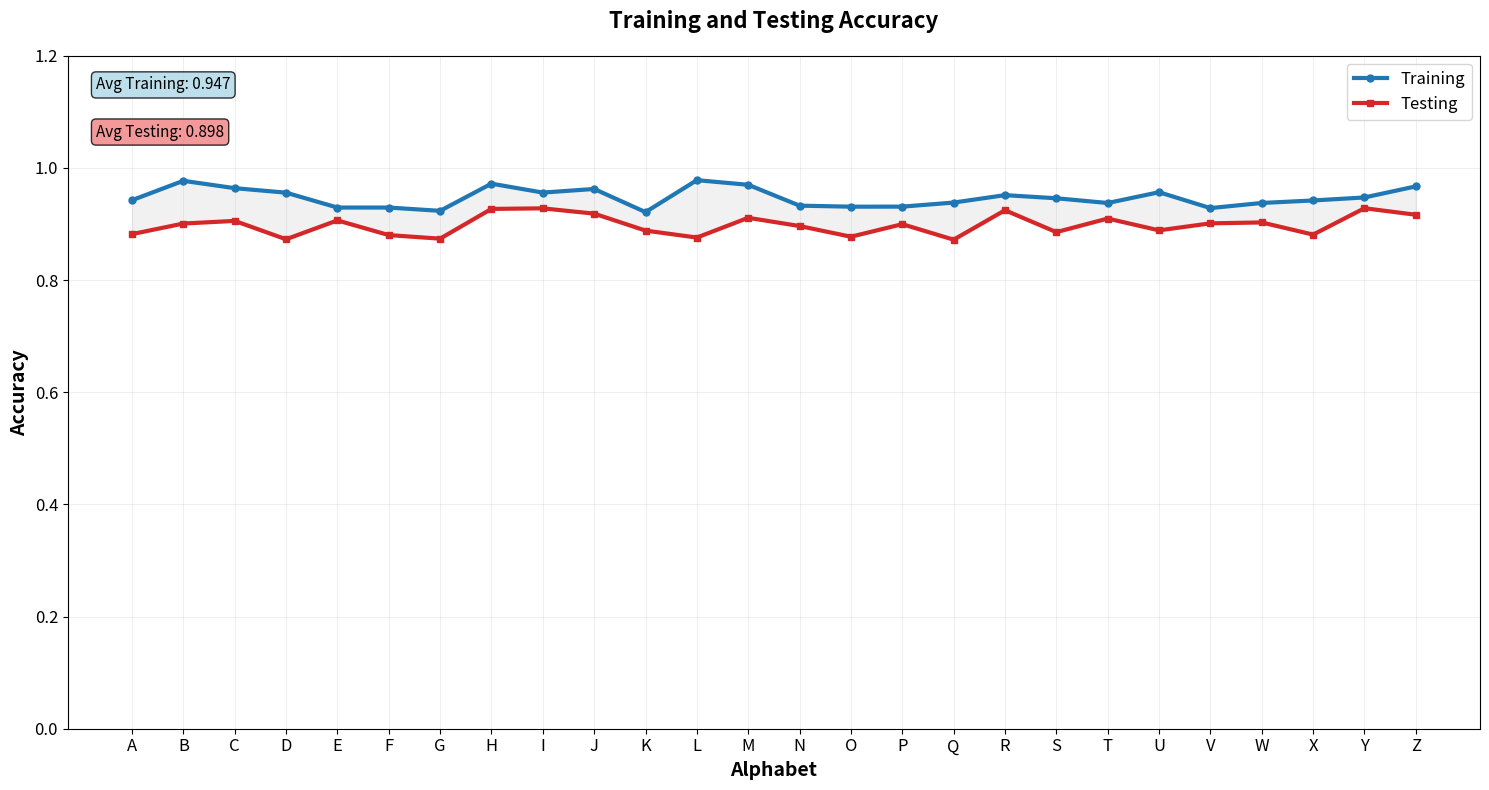

Write the Python code that produced this figure.
import matplotlib.pyplot as plt
import numpy as np

def create_accuracy_graph():
    """
    Create a simple training and testing accuracy graph
    Training accuracy: 0.95
    Testing accuracy: 0.90
    """
    # Alphabet letters A-Z
    alphabet = list("ABCDEFGHIJKLMNOPQRSTUVWXYZ")
    
    # Create consistent accuracies with small variations
    np.random.seed(42)  # For reproducible results
    
    # Training accuracy around 0.95 with small variations
    train_base = 0.95
    train_variations = np.random.uniform(-0.03, 0.03, 26)  # Small random variations
    train_accuracies = np.clip(train_base + train_variations, 0, 1)
    
    # Testing accuracy around 0.90 with small variations
    test_base = 0.90
    test_variations = np.random.uniform(-0.03, 0.03, 26)  # Small random variations
    test_accuracies = np.clip(test_base + test_variations, 0, 1)
    
    # Create the plot
    plt.figure(figsize=(15, 8))
    
    x_pos = np.arange(len(alphabet))
    
    # Plot training line (upper, blue)
    plt.plot(x_pos, train_accuracies, 'b-', linewidth=3, 
             label='Training', marker='o', markersize=5, color='#1f77b4')
    
    # Plot testing line (lower, red)
    plt.plot(x_pos, test_accuracies, 'r-', linewidth=3, 
             label='Testing', marker='s', markersize=5, color='#d62728')
    
    # Fill area between curves
    plt.fill_between(x_pos, train_accuracies, test_accuracies, 
                     alpha=0.3, color='lightgray')
    
    # Customize the plot to match your reference
    plt.title('Training and Testing Accuracy', fontsize=16, fontweight='bold', pad=20)
    plt.xlabel('Alphabet', fontsize=14, fontweight='bold')
    plt.ylabel('Accuracy', fontsize=14, fontweight='bold')
    
    # Set x-axis with all letters
    plt.xticks(x_pos, alphabet, fontsize=12)
    plt.yticks(fontsize=12)
    
    # Set y-axis limits
    plt.ylim(0, 1.2)
    
    # Add grid
    plt.grid(True, alpha=0.3, linestyle='-', linewidth=0.5)
    
    # Add legend
    plt.legend(loc='upper right', fontsize=12)
    
    # Add average accuracy text boxes
    avg_train = np.mean(train_accuracies)
    avg_test = np.mean(test_accuracies)
    
    plt.text(0.02, 0.95, f'Avg Training: {avg_train:.3f}', 
             transform=plt.gca().transAxes, fontsize=11,
             bbox=dict(boxstyle="round,pad=0.3", facecolor="lightblue", alpha=0.8))
    
    plt.text(0.02, 0.88, f'Avg Testing: {avg_test:.3f}', 
             transform=plt.gca().transAxes, fontsize=11,
             bbox=dict(boxstyle="round,pad=0.3", facecolor="lightcoral", alpha=0.8))
    
    plt.tight_layout()
    
    # Save the plot
    plt.savefig('Training_and_Testing_Accuracy.png', dpi=300, bbox_inches='tight', facecolor='white')
    
    print("Graph created successfully!")
    print(f"Average Training Accuracy: {avg_train:.3f}")
    print(f"Average Testing Accuracy: {avg_test:.3f}")
    print("Graph saved as 'Training_and_Testing_Accuracy.png'")
    
    plt.show()

if __name__ == "__main__":
    create_accuracy_graph()
